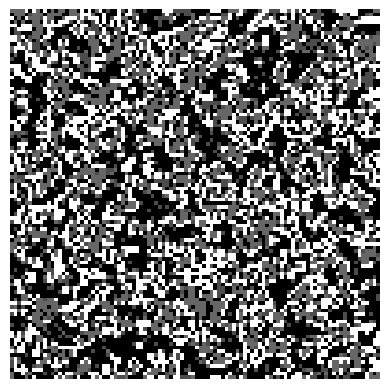

Here is the Python script that generated this plot:
import numpy as np
import matplotlib.pyplot as plt
import matplotlib.animation as animation


import scipy.signal
def update(i, img, grid, fade, kernel):
    # Count neighbors using convolution
    neighbor_count = scipy.signal.convolve2d(grid, kernel, mode='same', boundary='wrap')
    
    newGrid = grid.copy()
    # Apply Conway's rules
    newGrid[(grid == ON) & ((neighbor_count < 2) | (neighbor_count > 3))] = OFF
    newGrid[(grid == OFF) & (neighbor_count == 3)] = ON
    
    # Decay the cells that are off
    fade[grid == OFF] = np.maximum(0, fade[grid == OFF] - FADE_AMOUNT)
    fade[newGrid == ON] = FADE

    img.set_data(np.minimum(1, newGrid + fade))
    grid[:] = newGrid[:]
    return img,


# Constants
ON = 1.0
OFF = 0.0
FADE = 0.4

N = 100
FPS = 30
P_ON = 0.3
FADE_OVER_FRAMES = 5
FADE_AMOUNT = 0.5 / FADE_OVER_FRAMES
updateInterval = (1 / FPS) * 1000

# Create a grid with random initial states
grid = np.random.choice([ON, OFF], N*N, p=[P_ON, 1 - P_ON]).reshape(N, N)
fade = np.zeros_like(grid)
fade[grid == ON] = FADE
kernel = np.array([[1, 1, 1], [1, 0, 1], [1, 1, 1]])

# Set up the figure and axis
fig, ax = plt.subplots()
fig.patch.set_alpha(0)  # Make the figure background transparent
ax.axis('off')
img = ax.imshow(grid, interpolation='none', cmap='gray')
ani = animation.FuncAnimation(fig, update, fargs=(img, grid, fade, kernel), interval=updateInterval, frames=500, blit=True)
# ani.save('conways_game_of_life.gif', writer='pillow', savefig_kwargs={'facecolor': 'none'})
plt.show()
